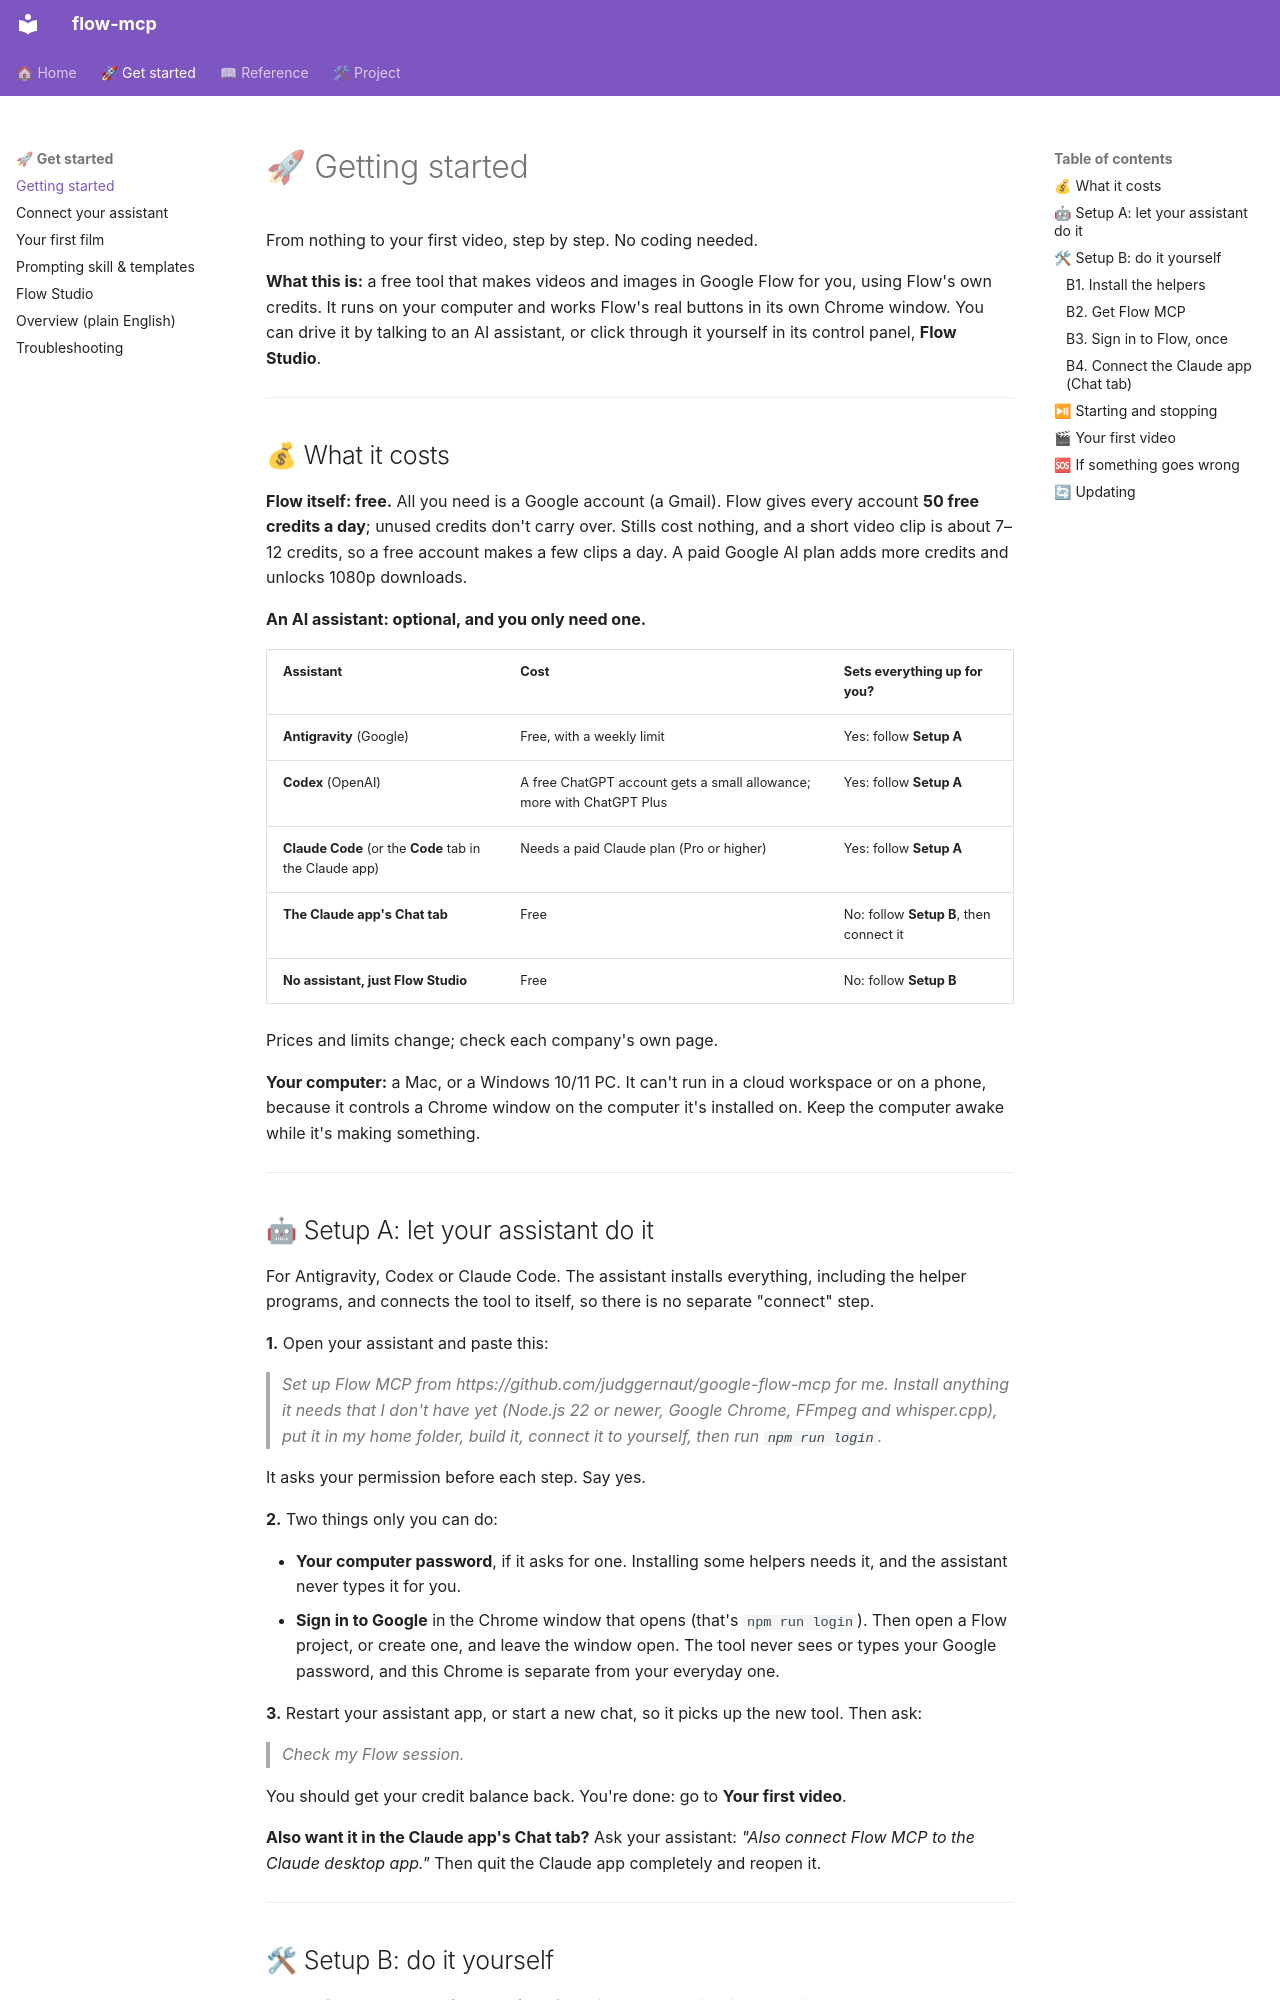

repository: judggernaut/google-flow-mcp · page: getting-started/index.html · generator: mkdocs

# 🚀 Getting started

From nothing to your first video, step by step. No coding needed.

**What this is:** a free tool that makes videos and images in Google Flow for you, using Flow's own credits.
It runs on your computer and works Flow's real buttons in its own Chrome window. You can drive it by
talking to an AI assistant, or click through it yourself in its control panel, **Flow Studio**.

---

## 💰 What it costs

**Flow itself: free.** All you need is a Google account (a Gmail). Flow gives every account **50 free
credits a day**; unused credits don't carry over. Stills cost nothing, and a short video clip is about 7–12
credits, so a free account makes a few clips a day. A paid Google AI plan adds more credits and unlocks
1080p downloads.

**An AI assistant: optional, and you only need one.**

| Assistant | Cost | Sets everything up for you? |
|---|---|---|
| **Antigravity** (Google) | Free, with a weekly limit | Yes: follow **Setup A** |
| **Codex** (OpenAI) | A free ChatGPT account gets a small allowance; more with ChatGPT Plus | Yes: follow **Setup A** |
| **Claude Code** (or the **Code** tab in the Claude app) | Needs a paid Claude plan (Pro or higher) | Yes: follow **Setup A** |
| **The Claude app's Chat tab** | Free | No: follow **Setup B**, then connect it |
| **No assistant, just Flow Studio** | Free | No: follow **Setup B** |

Prices and limits change; check each company's own page.

**Your computer:** a Mac, or a Windows 10/11 PC. It can't run in a cloud workspace or on a phone, because
it controls a Chrome window on the computer it's installed on. Keep the computer awake while it's making
something.

---
